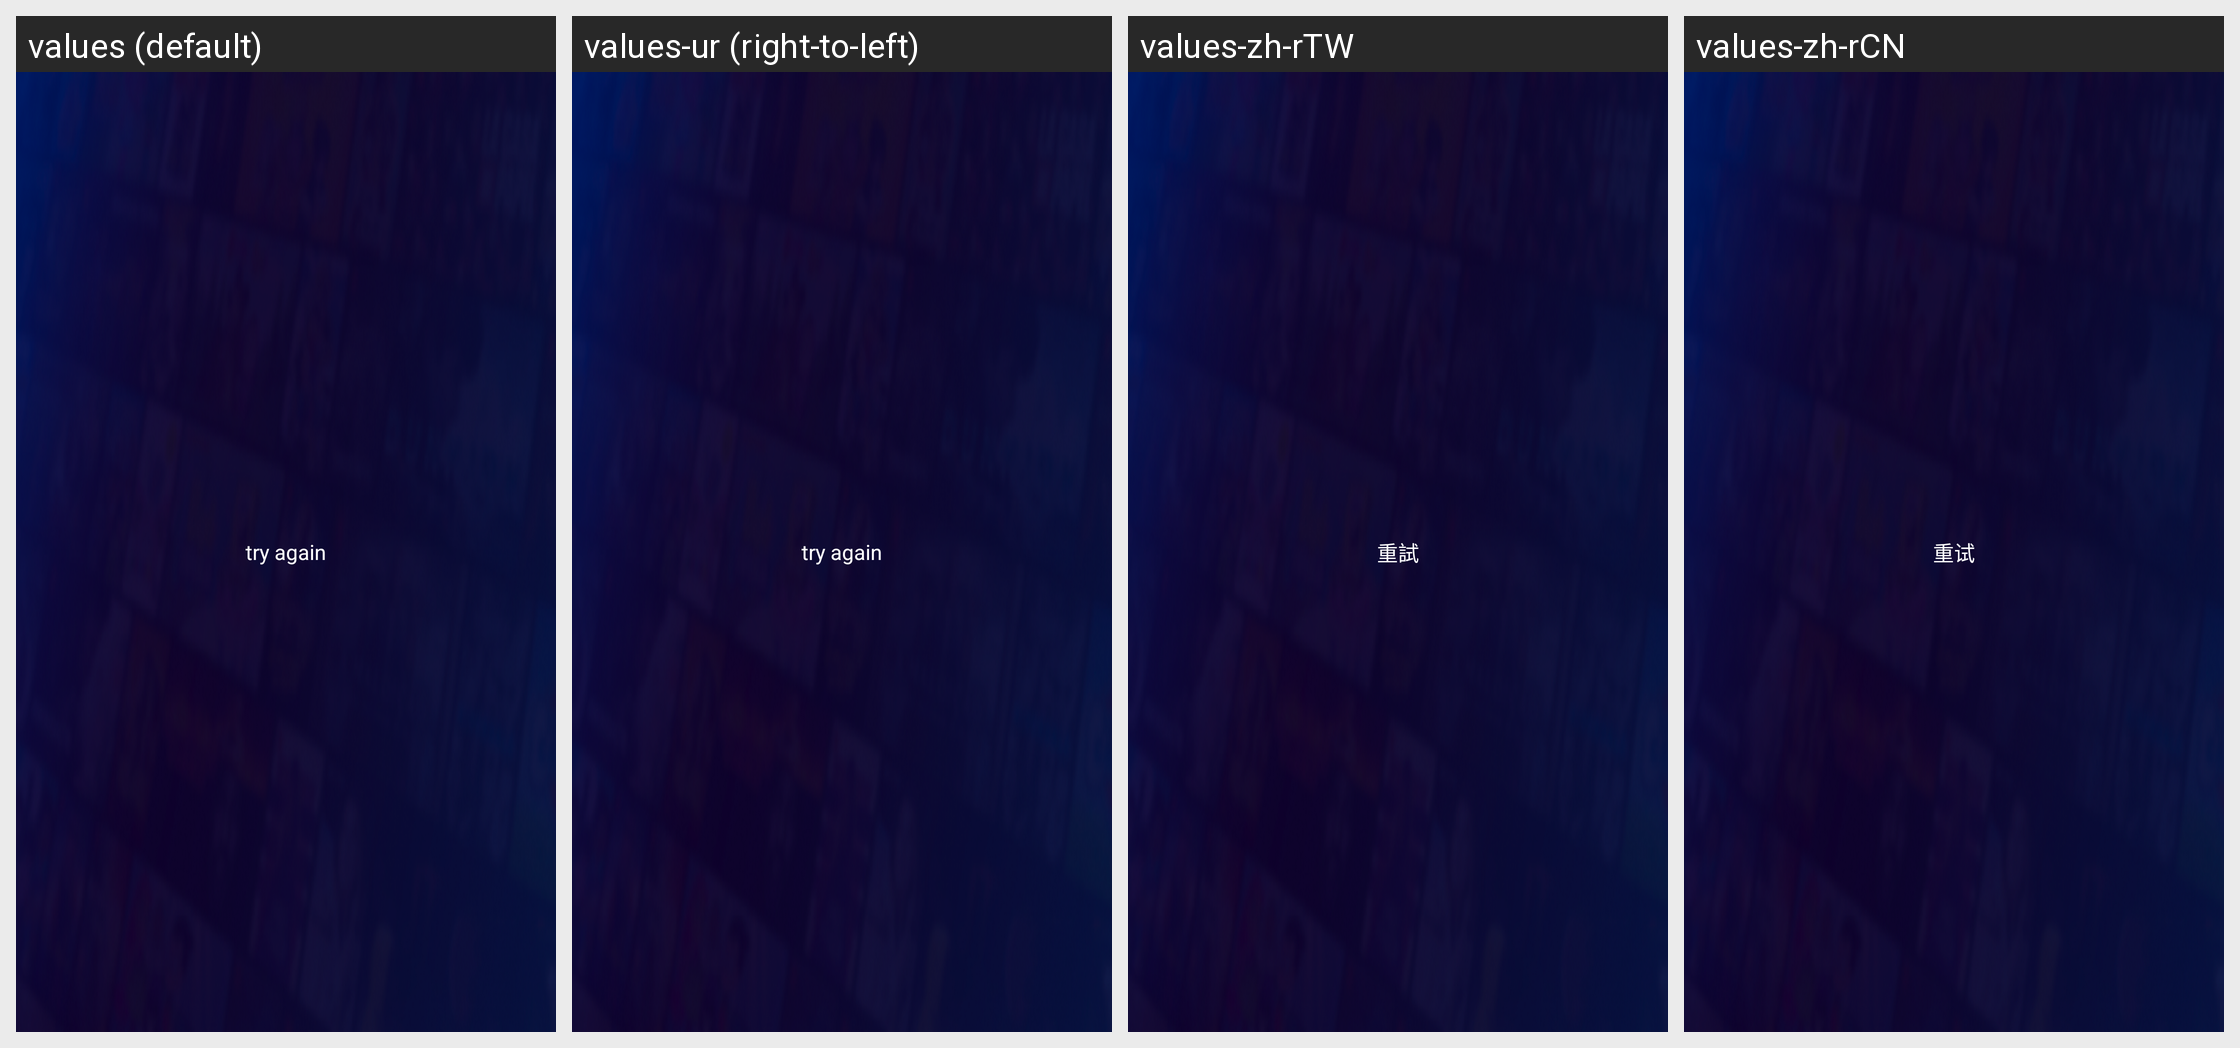

Strings drawn on this Android screen and how each of the app's shown locales translates them:
Android screen res/layout/layout_activity_label_video_list.xml rendered under 4 locales, left to right: values (default), values-ur (right-to-left), values-zh-rTW, values-zh-rCN. Device: Nexus 5 (rendered at 1080×1920; each locale shown at half size, 540×960, under a caption strip naming it); theme OttTheme.Base.Normal.
Other locales in the repository, not shown: values-af, values-am, values-ar, values-as, values-az, values-be, values-bg, values-bn, values-bs, values-ca, values-cs, values-da, values-de, values-el, values-en, values-en-rGB, values-es, values-es-rUS, values-et, values-eu, values-fa, values-fi, values-fr, values-fr-rCA, values-gl, values-gu, values-hi, values-hr, values-hu, values-hy, values-in, values-is, values-it, values-iw, values-ja, values-ka, values-kk, values-km, values-kn, values-ko, values-ko-rKR, values-ky, values-lo, values-lt, values-lv, values-mk, values-ml, values-mn, values-mr, values-ms, values-my, values-nb, values-ne, values-nl, values-or, values-pa, values-pl, values-pt-rBR, values-pt-rPT, values-ro, values-ru, values-si, values-sk, values-sl, values-sq, values-sr, values-sv, values-sw, values-ta, values-te, values-th, values-tl, values-tr, values-uk, values-uz, values-vi, values-zh, values-zh-rHK, values-zu.
Strings drawn on this screen, with the default value and each locale's value (text and hints the layout hard-codes, and strings that could not be matched under every locale, appear in the picture but are not listed):

tip_label_no_video_list
  values: No video has this label
  values-ur: No video has this label  [not translated; the default value is used]
  values-zh-rTW: 該標簽下暫無視頻訊息
  values-zh-rCN: 该标签下暂无视频信息

retry
  values: try again
  values-ur: try again  [not translated; the default value is used]
  values-zh-rTW: 重試
  values-zh-rCN: 重试
